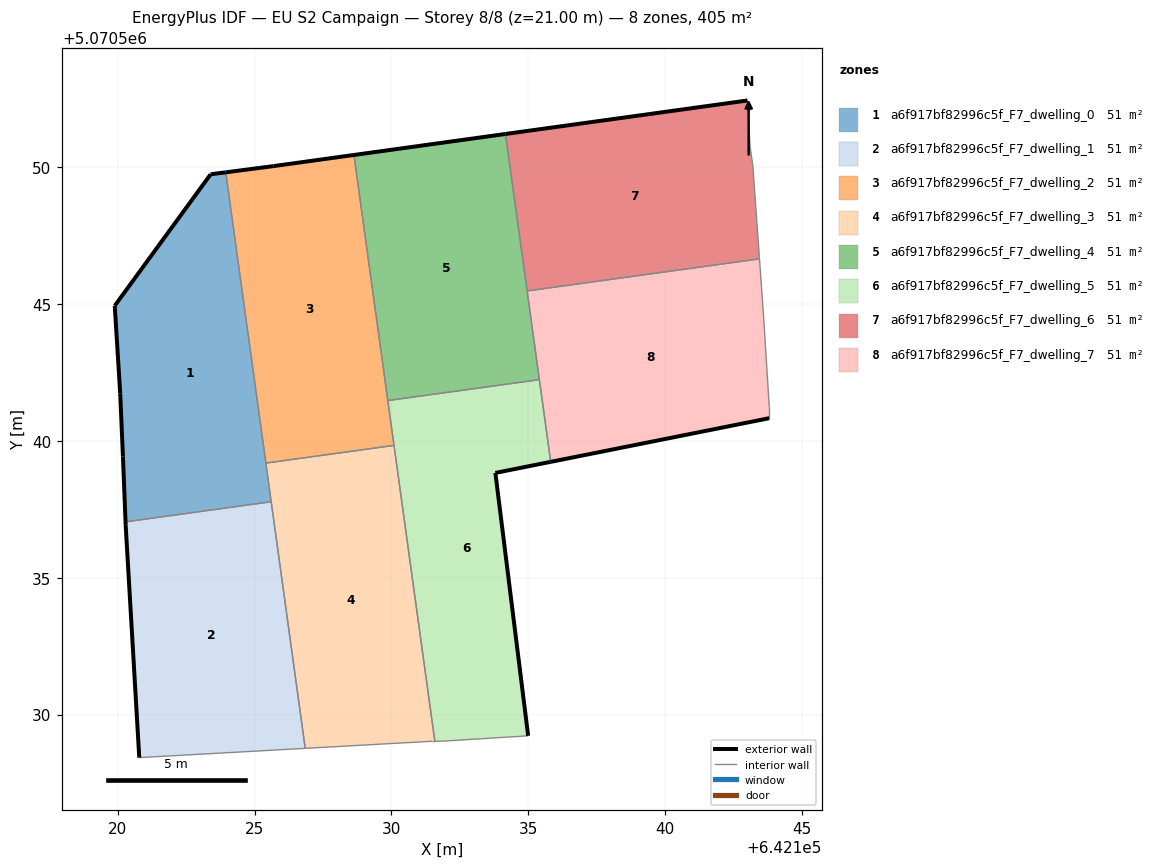
=== STOREY PLAN SPEC (per zone: floor XY polygon, exterior-wall plan segments, windows/doors) ===
zone 1: a6f917bf82996c5f_F7_dwelling_0  (50.7 m²)
  floor: (642125.61, 5070537.78) (642123.94, 5070549.81) (642123.39, 5070549.74) (642119.89, 5070544.94) (642120.09, 5070541.74) (642120.19, 5070539.43) (642120.28, 5070537.04)
  exterior wall: (642123.39, 5070549.74) – (642123.94, 5070549.81)  [0.6 m]
  exterior wall: (642120.28, 5070537.04) – (642120.19, 5070539.43)  [2.4 m]
  exterior wall: (642120.19, 5070539.43) – (642120.09, 5070541.74)  [2.3 m]
  exterior wall: (642120.09, 5070541.74) – (642119.89, 5070544.94)  [3.2 m]
  exterior wall: (642119.89, 5070544.94) – (642123.39, 5070549.74)  [5.9 m]
  interior walls: 3
zone 2: a6f917bf82996c5f_F7_dwelling_1  (50.7 m²)
  floor: (642126.85, 5070528.76) (642125.61, 5070537.78) (642120.28, 5070537.04) (642120.29, 5070536.93) (642120.79, 5070528.43)
  exterior wall: (642120.79, 5070528.43) – (642120.29, 5070536.93)  [8.5 m]
  exterior wall: (642120.29, 5070536.93) – (642120.28, 5070537.04)  [0.1 m]
  interior walls: 3
zone 3: a6f917bf82996c5f_F7_dwelling_2  (50.6 m²)
  floor: (642130.09, 5070539.83) (642128.63, 5070550.45) (642125.69, 5070550.04) (642123.94, 5070549.81) (642125.41, 5070539.19)
  exterior wall: (642125.69, 5070550.04) – (642128.63, 5070550.45)  [3.0 m]
  exterior wall: (642123.94, 5070549.81) – (642125.69, 5070550.04)  [1.8 m]
  interior walls: 4
zone 4: a6f917bf82996c5f_F7_dwelling_3  (50.6 m²)
  floor: (642131.58, 5070529.02) (642130.09, 5070539.83) (642125.41, 5070539.19) (642126.85, 5070528.76) (642131.49, 5070529.02)
  interior walls: 6
zone 5: a6f917bf82996c5f_F7_dwelling_4  (50.6 m²)
  floor: (642135.41, 5070542.24) (642134.17, 5070551.21) (642128.63, 5070550.45) (642129.87, 5070541.47)
  exterior wall: (642128.63, 5070550.45) – (642134.17, 5070551.21)  [5.6 m]
  interior walls: 4
zone 6: a6f917bf82996c5f_F7_dwelling_5  (50.7 m²)
  floor: (642134.99, 5070529.22) (642133.80, 5070538.83) (642135.82, 5070539.23) (642135.41, 5070542.24) (642129.87, 5070541.47) (642131.58, 5070529.02) (642131.79, 5070529.02)
  exterior wall: (642135.82, 5070539.23) – (642133.80, 5070538.83)  [2.1 m]
  exterior wall: (642133.80, 5070538.83) – (642134.99, 5070529.22)  [9.7 m]
  interior walls: 6
zone 7: a6f917bf82996c5f_F7_dwelling_6  (50.7 m²)
  floor: (642143.45, 5070546.65) (642143.21, 5070550.04) (642143.11, 5070550.74) (642143.01, 5070552.34) (642143.01, 5070552.44) (642134.17, 5070551.21) (642134.96, 5070545.48)
  exterior wall: (642134.17, 5070551.21) – (642143.01, 5070552.44)  [8.9 m]
  interior walls: 6
zone 8: a6f917bf82996c5f_F7_dwelling_7  (50.7 m²)
  floor: (642143.81, 5070540.83) (642143.81, 5070541.23) (642143.61, 5070544.43) (642143.45, 5070546.65) (642134.96, 5070545.48) (642135.82, 5070539.23)
  exterior wall: (642143.81, 5070540.83) – (642135.82, 5070539.23)  [8.1 m]
  interior walls: 6

=== DERIVED (storey summary) ===
Building: EU S2 Campaign
Storey: 8 of 8  (floor level z = 21.00 m)
Storey gross floor area: 405.2 m²
Zones on this storey: 8
  - a6f917bf82996c5f_F7_dwelling_0: floor 50.7 m²; exterior wall 14.4 m (43.2 m²); WWR 0.0%
  - a6f917bf82996c5f_F7_dwelling_1: floor 50.7 m²; exterior wall 8.6 m (25.9 m²); WWR 0.0%
  - a6f917bf82996c5f_F7_dwelling_2: floor 50.6 m²; exterior wall 4.7 m (14.2 m²); WWR 0.0%
  - a6f917bf82996c5f_F7_dwelling_3: floor 50.6 m²
  - a6f917bf82996c5f_F7_dwelling_4: floor 50.6 m²; exterior wall 5.6 m (16.8 m²); WWR 0.0%
  - a6f917bf82996c5f_F7_dwelling_5: floor 50.7 m²; exterior wall 11.7 m (35.2 m²); WWR 0.0%
  - a6f917bf82996c5f_F7_dwelling_6: floor 50.7 m²; exterior wall 8.9 m (26.8 m²); WWR 0.0%
  - a6f917bf82996c5f_F7_dwelling_7: floor 50.7 m²; exterior wall 8.1 m (24.4 m²); WWR 0.0%
Zone adjacency (shared interzone walls):
  - a6f917bf82996c5f_F7_dwelling_0 ↔ a6f917bf82996c5f_F7_dwelling_1
  - a6f917bf82996c5f_F7_dwelling_0 ↔ a6f917bf82996c5f_F7_dwelling_2
  - a6f917bf82996c5f_F7_dwelling_0 ↔ a6f917bf82996c5f_F7_dwelling_3
  - a6f917bf82996c5f_F7_dwelling_1 ↔ a6f917bf82996c5f_F7_dwelling_3
  - a6f917bf82996c5f_F7_dwelling_2 ↔ a6f917bf82996c5f_F7_dwelling_3
  - a6f917bf82996c5f_F7_dwelling_2 ↔ a6f917bf82996c5f_F7_dwelling_4
  - a6f917bf82996c5f_F7_dwelling_2 ↔ a6f917bf82996c5f_F7_dwelling_5
  - a6f917bf82996c5f_F7_dwelling_3 ↔ a6f917bf82996c5f_F7_dwelling_5
  - a6f917bf82996c5f_F7_dwelling_4 ↔ a6f917bf82996c5f_F7_dwelling_5
  - a6f917bf82996c5f_F7_dwelling_4 ↔ a6f917bf82996c5f_F7_dwelling_6
  - a6f917bf82996c5f_F7_dwelling_4 ↔ a6f917bf82996c5f_F7_dwelling_7
  - a6f917bf82996c5f_F7_dwelling_5 ↔ a6f917bf82996c5f_F7_dwelling_7
  - a6f917bf82996c5f_F7_dwelling_6 ↔ a6f917bf82996c5f_F7_dwelling_7